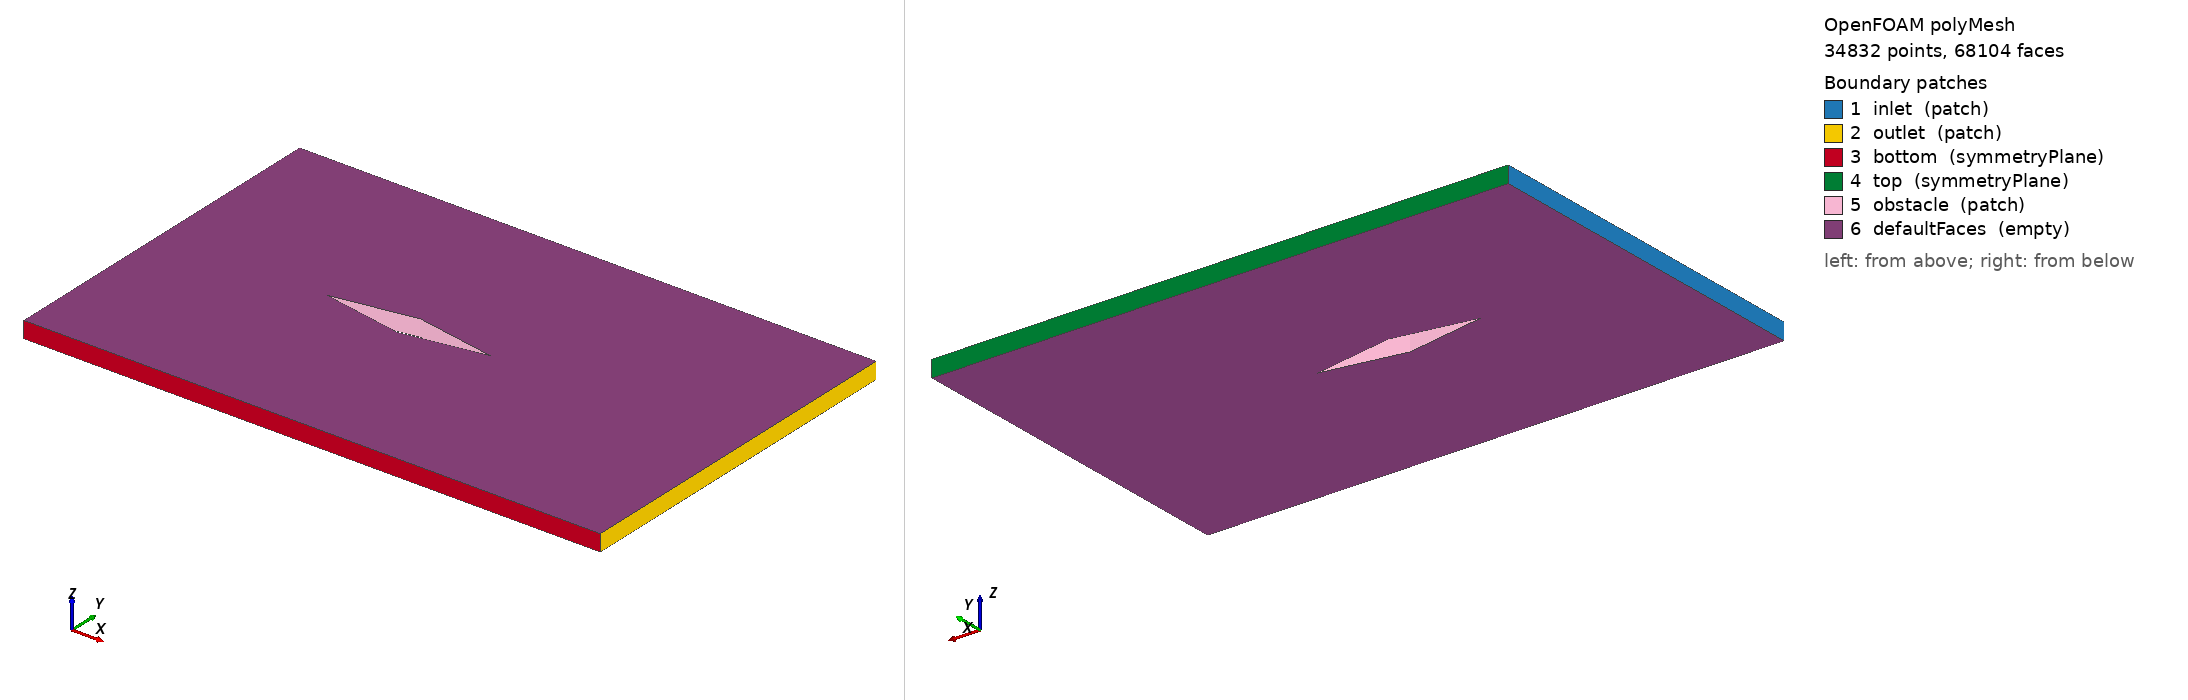

OpenFOAM case: the committed polyMesh, 34832 points, 68104 faces. Boundary patches (legend numbers): 1 inlet (patch), 2 outlet (patch), 3 bottom (symmetryPlane), 4 top (symmetryPlane), 5 obstacle (patch), 6 defaultFaces (empty). Left view from above one corner, right view from below the opposite corner. Boundary conditions: 0 field file(s) under 0/; 0 of 6 drawn patches have an entry in a shipped field file.

=== constant/polyMesh/boundary ===
/*--------------------------------*- C++ -*----------------------------------*\
  =========                 |
  \\      /  F ield         | OpenFOAM: The Open Source CFD Toolbox
   \\    /   O peration     | Website:  https://openfoam.org
    \\  /    A nd           | Version:  7
     \\/     M anipulation  |
\*---------------------------------------------------------------------------*/
FoamFile
{
    version     2.0;
    format      ascii;
    class       polyBoundaryMesh;
    location    "constant/polyMesh";
    object      boundary;
}
// * * * * * * * * * * * * * * * * * * * * * * * * * * * * * * * * * * * * * //

6
(
    inlet
    {
        type            patch;
        nFaces          64;
        startFace       33272;
    }
    outlet
    {
        type            patch;
        nFaces          64;
        startFace       33336;
    }
    bottom
    {
        type            symmetryPlane;
        inGroups        List<word> 1(symmetryPlane);
        nFaces          264;
        startFace       33400;
    }
    top
    {
        type            symmetryPlane;
        inGroups        List<word> 1(symmetryPlane);
        nFaces          264;
        startFace       33664;
    }
    obstacle
    {
        type            patch;
        nFaces          384;
        startFace       33928;
    }
    defaultFaces
    {
        type            empty;
        inGroups        List<word> 1(empty);
        nFaces          33792;
        startFace       34312;
    }
)

// ************************************************************************* //


=== system/blockMeshDict ===
// Diamond Airfoil Mesh Generation
// Parameters:
// L (chord) = 1.0
// Theta (deflection angle)  =  10.0
// DL (fore)  =  1.0
// DR  (wake) =  1.5
// H  (top/bottom) = 1.0

/*--------------------------------*- C++ -*----------------------------------*\
  =========                 |
  \\      /  F ield         | OpenFOAM: The Open Source CFD Toolbox
   \\    /   O peration     | Website:  https://openfoam.org
    \\  /    A nd           | Version:  7
     \\/     M anipulation  |
\*---------------------------------------------------------------------------*/
FoamFile
{
    version     2.0;
    format      ascii;
    class       dictionary;
    object      blockMeshDict;
}
// * * * * * * * * * * * * * * * * * * * * * * * * * * * * * * * * * * * * * //

convertToMeters 1;

vertices
(   
     (5.0000000000000e-01 0.000000e+00 -5.0000000000000e-02) // 0
     (3.0616169978684e-17 8.816349e-02 -5.0000000000000e-02) // 1
     (-5.0000000000000e-01 1.079691e-17 -5.0000000000000e-02) // 2
     (-9.1848509936051e-17 -8.816349e-02 -5.0000000000000e-02) // 3
     (2.0000000000000e+00 0.000000e+00 -5.0000000000000e-02) // 4
     (2.0000000000000e+00 1.088163e+00 -5.0000000000000e-02) // 5
     (5.0000000000000e-01 1.088163e+00 -5.0000000000000e-02) // 6
     (3.0616169978684e-17 1.088163e+00 -5.0000000000000e-02) // 7
     (-5.0000000000000e-01 1.088163e+00 -5.0000000000000e-02) // 8
     (-1.5000000000000e+00 1.088163e+00 -5.0000000000000e-02) // 9
     (-1.5000000000000e+00 1.332616e-16 -5.0000000000000e-02) // 10
     (-1.5000000000000e+00 -1.088163e+00 -5.0000000000000e-02) // 11
     (-5.0000000000000e-01 -1.088163e+00 -5.0000000000000e-02) // 12
     (-3.0616169978684e-17 -1.088163e+00 -5.0000000000000e-02) // 13
     (5.0000000000000e-01 -1.088163e+00 -5.0000000000000e-02) // 14
     (2.0000000000000e+00 -1.088163e+00 -5.0000000000000e-02) // 15
     (5.0000000000000e-01 0.000000e+00 5.0000000000000e-02) // 16
     (3.0616169978684e-17 8.816349e-02 5.0000000000000e-02) // 17
     (-5.0000000000000e-01 1.079691e-17 5.0000000000000e-02) // 18
     (-9.1848509936051e-17 -8.816349e-02 5.0000000000000e-02) // 19
     (2.0000000000000e+00 0.000000e+00 5.0000000000000e-02) // 20
     (2.0000000000000e+00 1.088163e+00 5.0000000000000e-02) // 21
     (5.0000000000000e-01 1.088163e+00 5.0000000000000e-02) // 22
     (3.0616169978684e-17 1.088163e+00 5.0000000000000e-02) // 23
     (-5.0000000000000e-01 1.088163e+00 5.0000000000000e-02) // 24
     (-1.5000000000000e+00 1.088163e+00 5.0000000000000e-02) // 25
     (-1.5000000000000e+00 1.332616e-16 5.0000000000000e-02) // 26
     (-1.5000000000000e+00 -1.088163e+00 5.0000000000000e-02) // 27
     (-5.0000000000000e-01 -1.088163e+00 5.0000000000000e-02) // 28
     (-3.0616169978684e-17 -1.088163e+00 5.0000000000000e-02) // 29
     (5.0000000000000e-01 -1.088163e+00 5.0000000000000e-02) // 30
     (2.0000000000000e+00 -1.088163e+00 5.0000000000000e-02) // 31
);

blocks
(
    hex (0 4 5 6 16 20 21 22) (48 32 1) simpleGrading (1 1 1) // block 0
    hex (6 7 1 0 22 23 17 16) (96 32 1) simpleGrading (1 1 1) // block 1
    hex (7 8 2 1 23 24 18 17) (96 32 1) simpleGrading (1 1 1) // block 2
    hex (8 9 10 2 24 25 26 18) (24 32 1) simpleGrading (1 1 1) // block 3
    hex (2 10 11 12 18 26 27 28) (24 32 1) simpleGrading (1 1 1) // block 4
    hex (12 13 3 2 28 29 19 18) (96 32 1) simpleGrading (1 1 1) // block 5
    hex (13 14 0 3 29 30 16 19) (96 32 1) simpleGrading (1 1 1) // block 6
    hex (14 15 4 0 30 31 20 16) (48 32 1) simpleGrading (1 1 1) // block 7
); 


edges
(
);



boundary
(
    inlet
    {
        type patch;
        faces
        (
            (11 27 26 10)
            (10 26 25 9)
        );
    }
    outlet
    {
        type patch;
        faces
        (
            (5 21 20 4)
            (4 20 31 15)
        );
    }
    bottom
    {
        type symmetryPlane;
        faces
        (
            (11 27 28 12)
            (12 28 29 13)
            (13 29 30 14)
            (14 30 31 15)
        );
    }
    top
    {
        type symmetryPlane;
        faces
        (
            (9 25 24 8)
            (8 24 23 7)
            (7 23 22 6)
            (6 22 21 5)
        );
    }
    obstacle
    {
        type patch;
        faces
        (
            (0 16 17 1)
            (1 17 18 2)
            (2 18 19 3)
            (3 19 16 0)
        );
    }
);


mergePatchPairs
(
);


Also in the case, not shown: constant/polyMesh/faces (numeric list); constant/polyMesh/neighbour (numeric list); constant/polyMesh/owner (numeric list); constant/polyMesh/points (numeric list).
